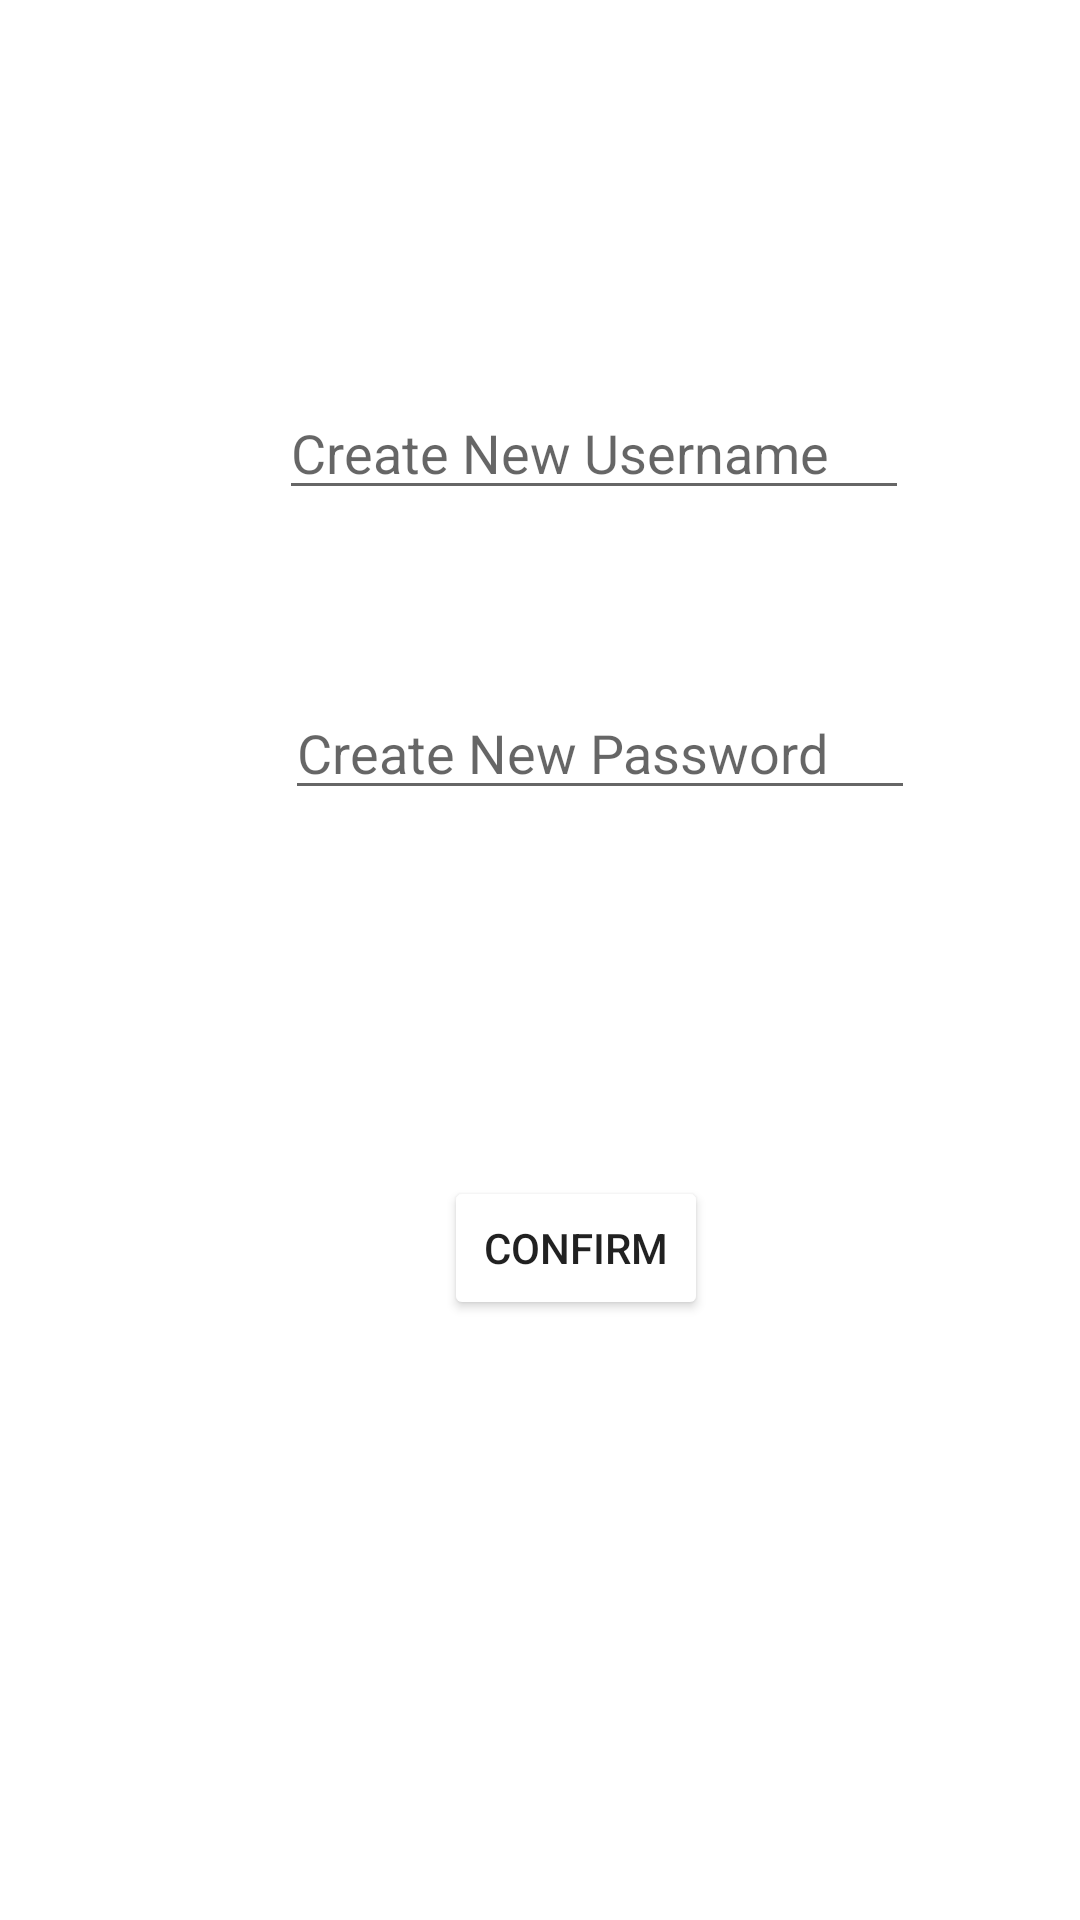

This screen was rendered from an Android layout file. Write that file and the resources it references.
<!-- AndroidManifest.xml: application theme AppTheme -->
<!-- res/layout/activity_newaccount.xml -->
<?xml version="1.0" encoding="utf-8"?>
<RelativeLayout xmlns:android="http://schemas.android.com/apk/res/android"
    android:layout_width="match_parent"
    android:layout_height="match_parent">

    <EditText
        android:id="@+id/username"
        android:layout_width="wrap_content"
        android:layout_height="wrap_content"
        android:layout_alignParentStart="true"
        android:layout_alignParentBottom="true"
        android:layout_centerHorizontal="true"
        android:layout_marginStart="93dp"
        android:layout_marginBottom="470dp"
        android:maxLines="1"
        android:inputType="text"
        android:ems="10"
        android:hint="Create New Username" />

    <EditText
        android:id="@+id/password"
        android:layout_width="wrap_content"
        android:layout_height="wrap_content"
        android:layout_alignParentStart="true"
        android:layout_alignParentBottom="true"
        android:layout_centerHorizontal="true"
        android:layout_marginStart="95dp"
        android:layout_marginBottom="370dp"
        android:maxLines="1"
        android:inputType="textPassword"
        android:ems="10"
        android:hint="Create New Password" />

    <Button
        android:id="@+id/confirm"
        android:layout_width="wrap_content"
        android:layout_height="wrap_content"
        android:layout_alignParentStart="true"
        android:layout_alignParentBottom="true"
        android:layout_marginStart="148dp"
        android:layout_marginBottom="200dp"
        android:onClick="save"
        android:text="Confirm" />

    <ProgressBar
        android:id="@+id/progress"
        android:layout_width="30dp"
        android:layout_height="30dp"
        android:layout_alignParentStart="true"
        android:layout_alignParentBottom="true"
        android:layout_marginLeft="235dp"
        android:layout_marginBottom="205dp"
        android:visibility="gone" />

</RelativeLayout>
<!-- resources referenced by this layout -->
<resources>
  <style name="AppTheme" parent="Theme.AppCompat.Light.DarkActionBar">
          
          <item name="colorPrimary">@color/colorPrimary</item>
          <item name="colorPrimaryDark">@color/colorPrimaryDark</item>
          <item name="colorAccent">@color/colorAccent</item>
          <item name="android:colorButtonNormal">@color/colorWhite</item>
          <item name="android:background">@color/colorWhite</item>
      </style>
  <color name="colorPrimary">#C3E4E1</color>
  <color name="colorPrimaryDark">#247469</color>
  <color name="colorAccent">#D81B60</color>
  <color name="colorWhite">#FFFFFF</color>
</resources>
